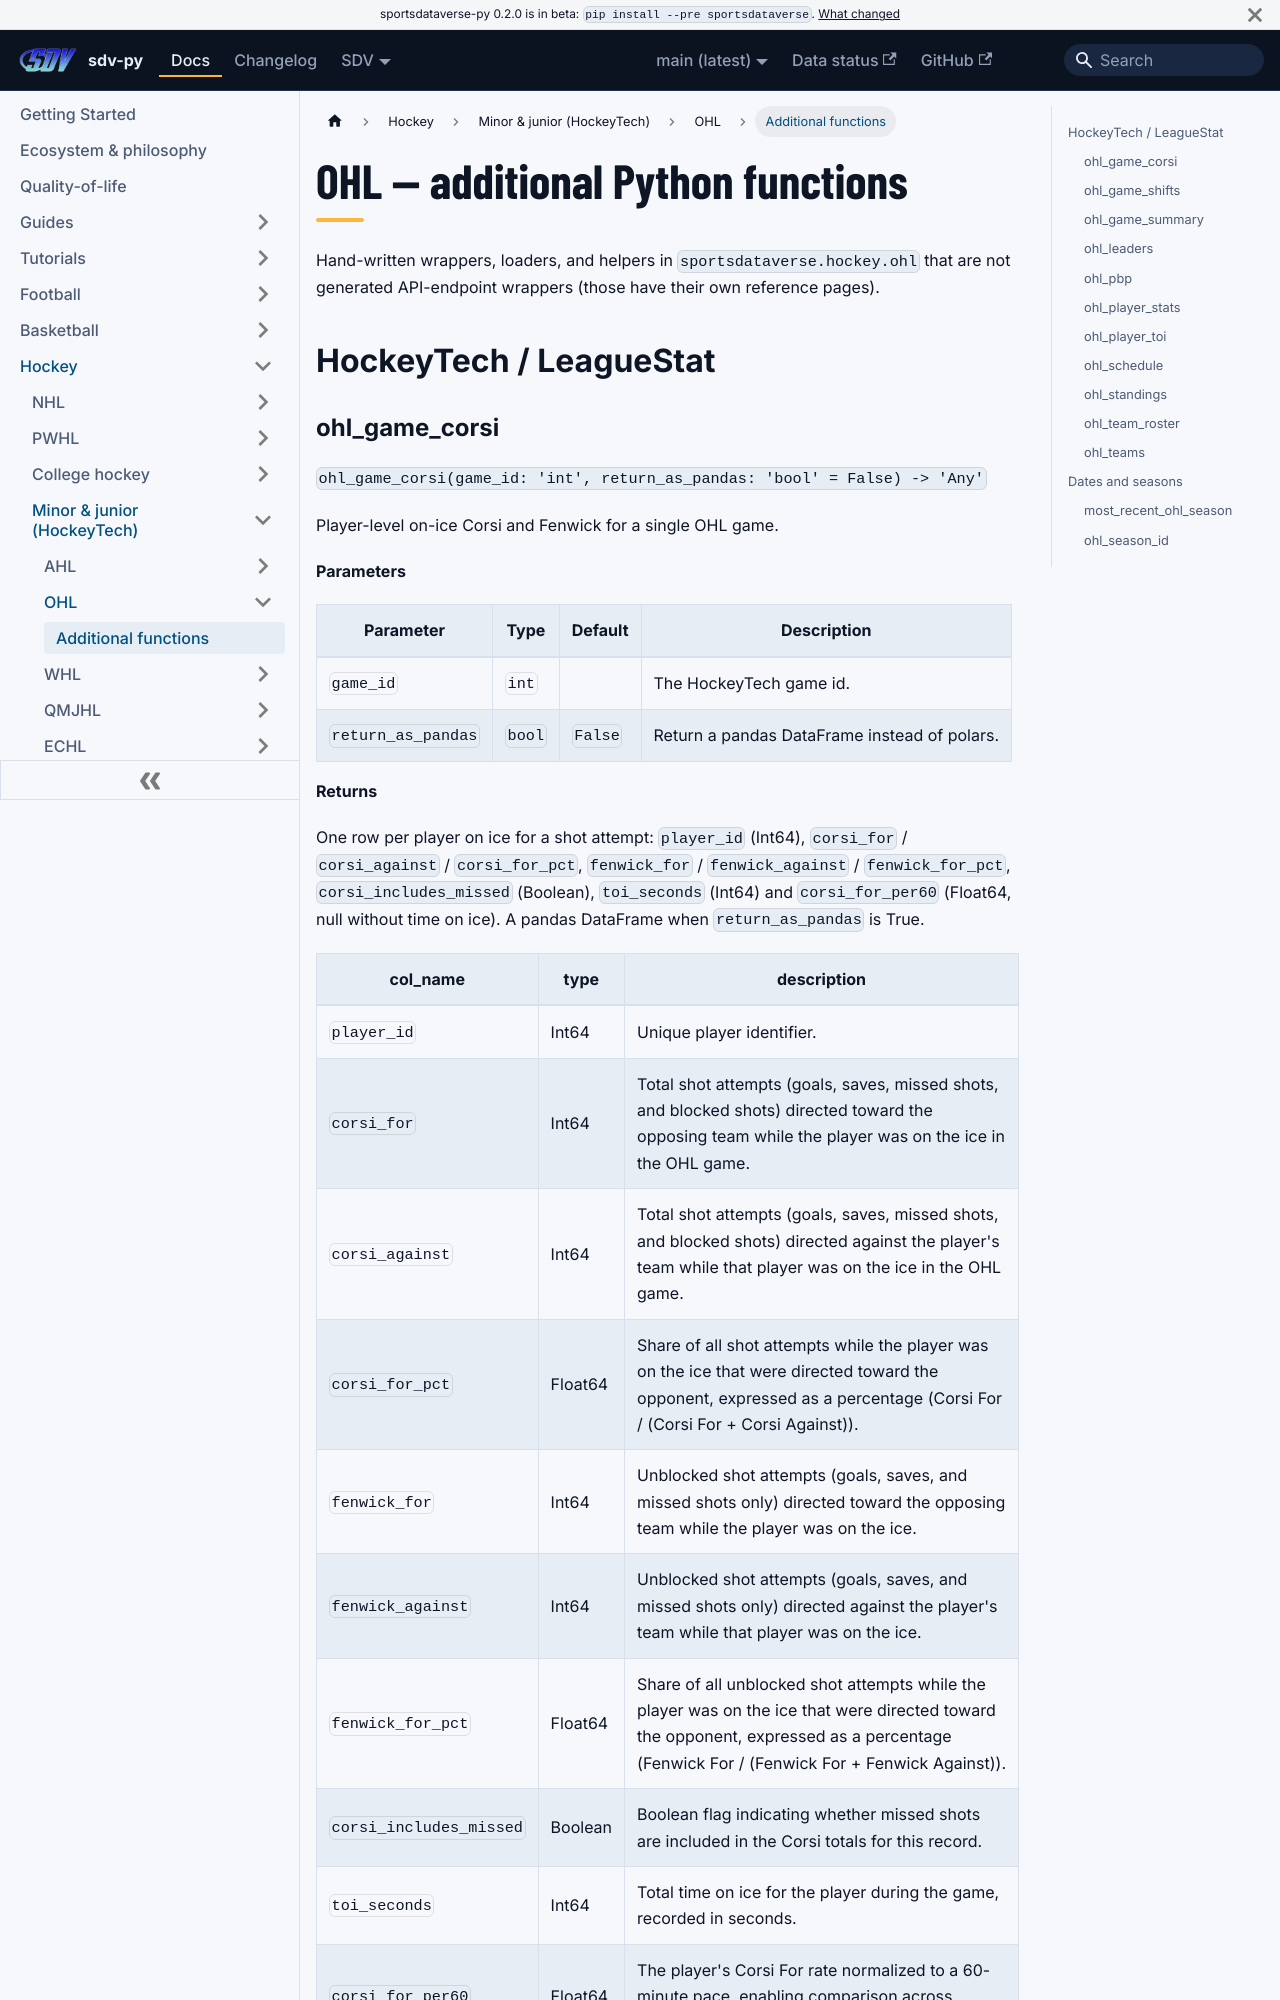

repository: sportsdataverse/sportsdataverse-py · page: docs/ohl/reference/additional/index.html · generator: docusaurus

---
title: OHL — additional Python functions
sidebar_label: Additional functions
description: "OHL — additional Python functions — additional functions in sdv-py, the SportsDataverse Python package."
sidebar_position: 50
---
# OHL — additional Python functions

Hand-written wrappers, loaders, and helpers in `sportsdataverse.hockey.ohl` that are not
generated API-endpoint wrappers (those have their own reference pages).

## HockeyTech / LeagueStat
